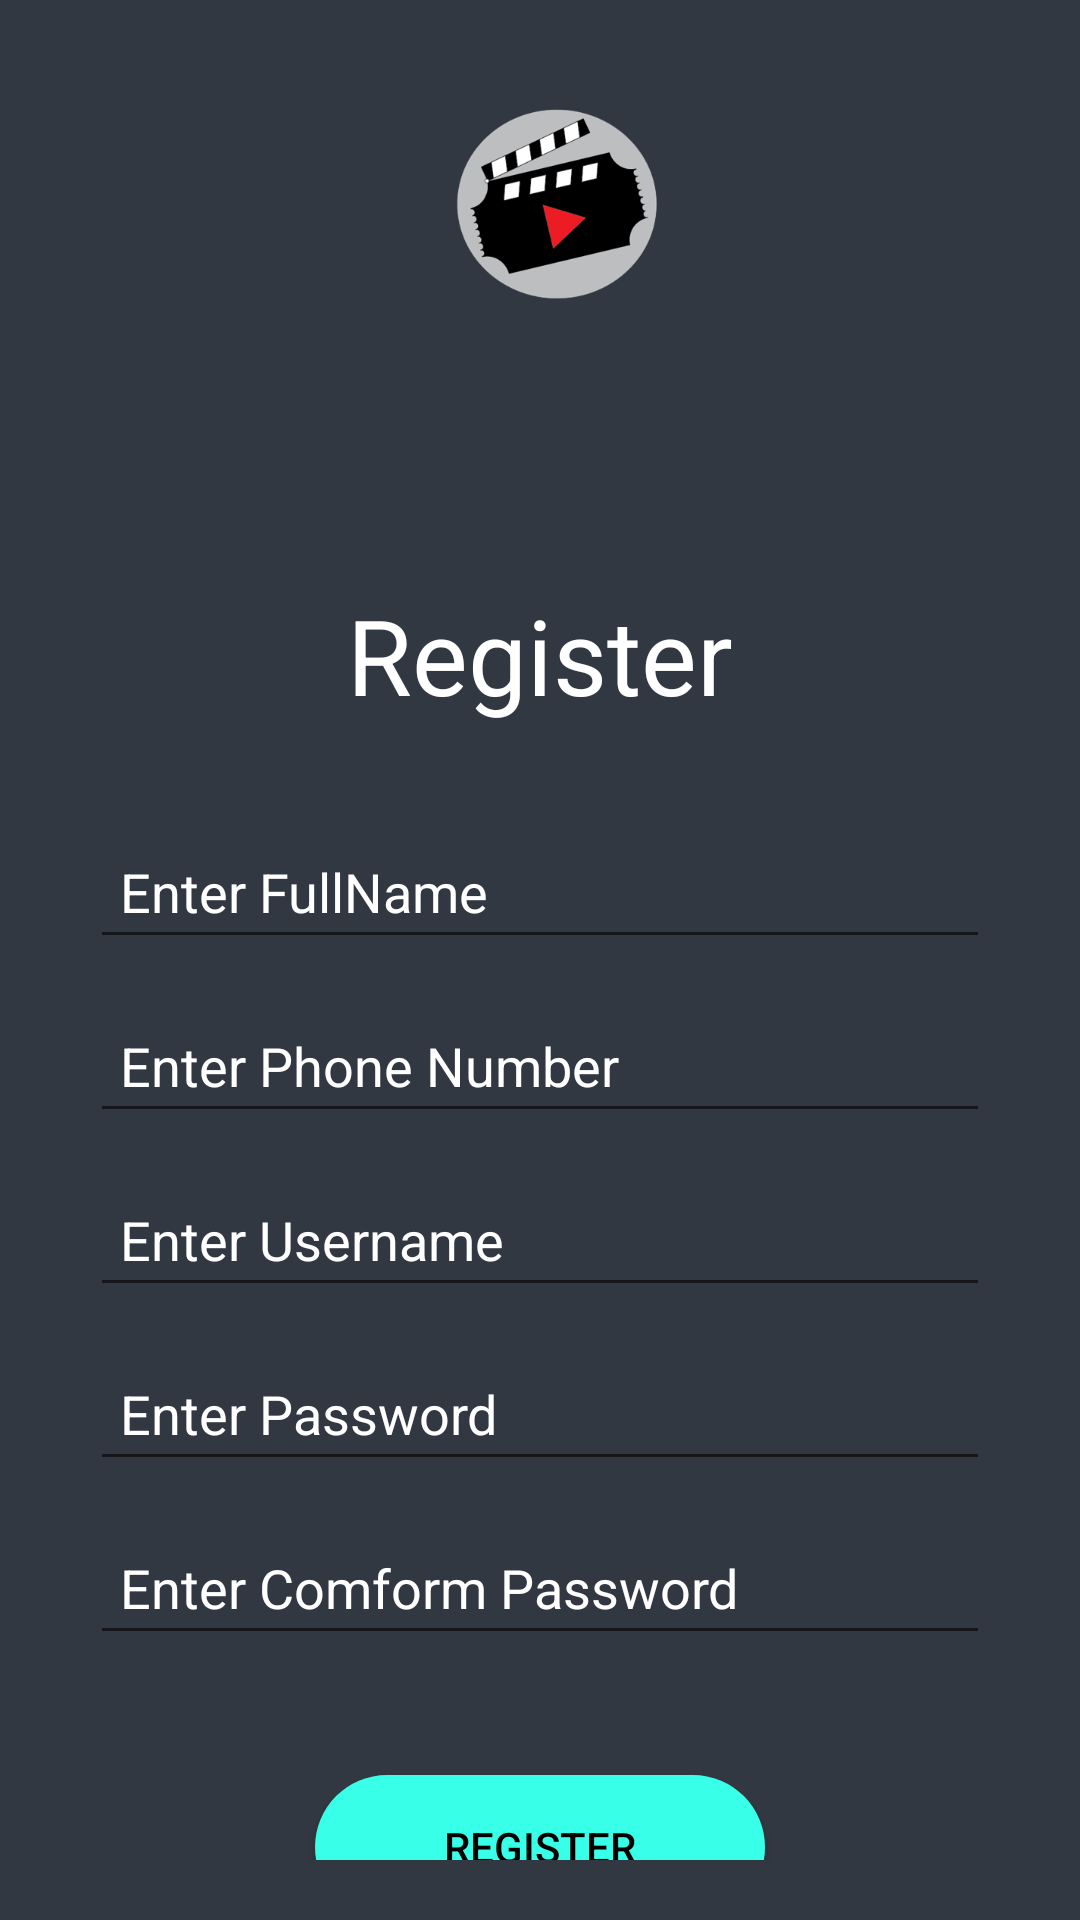

Android layout source for this screen:
<!-- AndroidManifest.xml: application theme Theme.Project -->
<!-- res/layout/activity_register.xml -->
<?xml version="1.0" encoding="utf-8"?>
<ScrollView
    xmlns:android="http://schemas.android.com/apk/res/android"
    xmlns:tools="http://schemas.android.com/tools"
    android:layout_width="match_parent"
    android:layout_height="match_parent"
    android:background="@color/black_background"
    android:orientation="vertical"
    android:padding="20sp"
    tools:context="com.example.project.login">

    <RelativeLayout
        android:layout_width="match_parent"
        android:layout_height="wrap_content">

    <ImageView
        android:id="@+id/imgfirst"
        android:layout_marginTop="5sp"
        android:layout_width="match_parent"
        android:layout_height="150sp"
        android:layout_marginBottom="20sp"
        android:src="@drawable/logo"
        android:contentDescription="@string/logo" />

    <TextView
        android:id="@+id/lblRegister"
        android:layout_below="@id/imgfirst"
        android:layout_width="match_parent"
        android:layout_height="wrap_content"
        android:gravity="center"
        android:text="@string/lblregister"
        android:textColor="@color/white"
        android:textSize="35sp" />

    <EditText
        android:id="@+id/txtfullname"
        android:layout_width="match_parent"
        android:layout_height="wrap_content"
        android:layout_below="@id/lblRegister"
        android:layout_marginHorizontal="10sp"
        android:layout_marginTop="30sp"
        android:hint="@string/enter_fullname"
        android:importantForAutofill="no"
        android:inputType="text"
        android:minHeight="48dp"
        android:paddingStart="10sp"
        android:textColor="@color/white"
        android:textColorHint="@color/gray"
        tools:ignore="RtlSymmetry" />

    <EditText
        android:id="@+id/txtphonenumber"
        android:layout_width="match_parent"
        android:layout_height="wrap_content"
        android:layout_below="@id/txtfullname"
        android:layout_marginHorizontal="10sp"
        android:layout_marginTop="10sp"
        android:hint="@string/enter_phone_number"
        android:importantForAutofill="no"
        android:inputType="number"
        android:minHeight="48dp"
        android:paddingStart="10sp"
        android:textColor="@color/white"
        android:textColorHint="@color/gray"
        tools:ignore="RtlSymmetry" />

    <EditText
        android:id="@+id/txtusername"
        android:layout_width="match_parent"
        android:layout_height="wrap_content"
        android:layout_below="@id/txtphonenumber"
        android:layout_marginHorizontal="10sp"
        android:layout_marginTop="10sp"
        android:hint="@string/enter_username"
        android:importantForAutofill="no"
        android:inputType="text"
        android:minHeight="48dp"
        android:paddingStart="10sp"
        android:textColor="@color/white"
        android:textColorHint="@color/gray"
        tools:ignore="RtlSymmetry" />

    <EditText
        android:id="@+id/txtpassword"
        android:layout_width="match_parent"
        android:layout_height="wrap_content"
        android:layout_below="@id/txtusername"
        android:layout_marginHorizontal="10sp"
        android:layout_marginTop="10sp"
        android:hint="@string/enter_password"
        android:importantForAutofill="no"
        android:inputType="textPassword"
        android:minHeight="48dp"
        android:paddingStart="10sp"
        android:textColor="@color/white"
        android:textColorHint="@color/gray"
        tools:ignore="RtlSymmetry" />

    <EditText
        android:id="@+id/txtcomformpassword"
        android:layout_width="match_parent"
        android:layout_height="wrap_content"
        android:layout_below="@id/txtpassword"
        android:layout_marginHorizontal="10sp"
        android:layout_marginTop="10sp"
        android:hint="@string/enter_comform_password"
        android:importantForAutofill="no"
        android:inputType="textPassword"
        android:minHeight="48dp"
        android:paddingStart="10sp"
        android:textColor="@color/white"
        android:textColorHint="@color/gray"
        tools:ignore="RtlSymmetry" />

    <androidx.appcompat.widget.AppCompatButton
        android:id="@+id/btnregister"
        android:layout_width="150sp"
        android:layout_height="wrap_content"
        android:layout_below="@id/txtcomformpassword"
        android:layout_centerHorizontal="true"
        android:layout_marginTop="40sp"
        android:background="@drawable/button_style"
        android:text="@string/register"
        android:textColor="@color/black"/>
    </RelativeLayout>

</ScrollView>
<!-- resources referenced by this layout -->
<resources>
  <color name="black">#FF000000</color>
  <color name="black_background">#323842</color>
  <color name="white">#FFFFFFFF</color>
  <!-- drawable button_style (drawable) -->
  <?xml version="1.0" encoding="utf-8"?>
  <selector xmlns:android="http://schemas.android.com/apk/res/android">
      <item>
          <shape xmlns:android="http://schemas.android.com/apk/res/android">
              <corners  android:radius="50dp"/>
              <solid android:color="@color/greenblue"></solid>
          </shape>
      </item>
  </selector>
  <!-- drawable logo: png bitmap (drawable-v24, 32077 bytes) -->
  <string name="enter_comform_password">Enter Comform Password</string>
  <string name="enter_fullname">Enter FullName</string>
  <string name="enter_password">Enter Password</string>
  <string name="enter_phone_number">Enter Phone Number</string>
  <string name="enter_username">Enter Username</string>
  <string name="lblregister">Register</string>
  <string name="logo">logo</string>
  <string name="register">Register</string>
  <style name="Theme.Project" parent="Theme.MaterialComponents.DayNight.NoActionBar">
          
          <item name="colorPrimary">@color/purple_200</item>
          <item name="colorPrimaryVariant">@color/purple_700</item>
          <item name="colorOnPrimary">@color/black</item>
          
          <item name="colorSecondary">@color/teal_200</item>
          <item name="colorSecondaryVariant">@color/teal_200</item>
          <item name="colorOnSecondary">@color/black</item>
          
          <item name="android:statusBarColor">@color/black_background</item>
          <item name="android:navigationBarColor">@color/black_background</item>
          
      </style>
  <color name="greenblue">#38FFE7</color>
  <color name="purple_200">#FFBB86FC</color>
  <color name="purple_700">#FF3700B3</color>
  <color name="teal_200">#FF03DAC5</color>
</resources>
